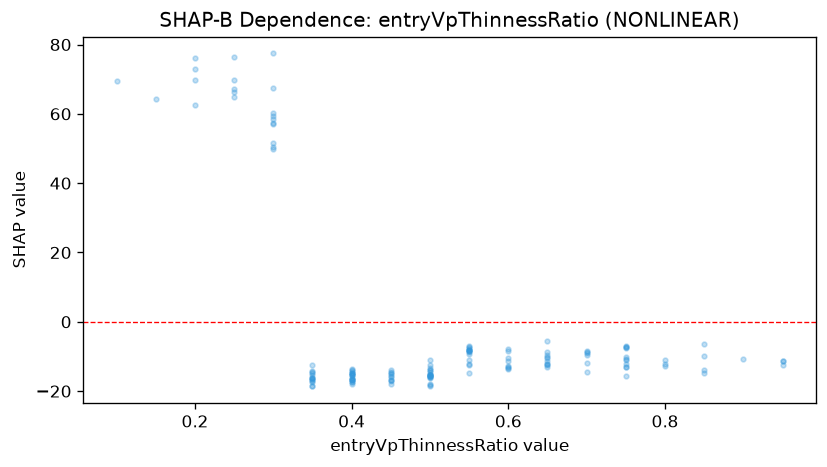

Values plotted in this chart, from the file beside it:
feature_value, shap_value
0.4, -13.86
0.65, -10.51
0.5, -12.56
0.65, -12.25
0.75, -11.12
0.5, -15.64
0.55, -8.064
0.35, -15.25
0.8, -10.9
0.4, -15.23
0.5, -15.27
0.3, 59.45
0.75, -7.229
0.5, -15.41
0.55, -14.71
0.95, -11.2
0.65, -11.36
0.75, -15.59
0.4, -14.75
0.4, -14.64
0.3, 58.62
0.45, -13.97
0.45, -14.7
0.55, -7.623
0.6, -7.836
0.4, -16.57
0.35, -18.4
0.75, -7.078
0.55, -6.974
0.65, -12.28
0.55, -11.15
0.5, -13.45
0.65, -9.639
0.55, -7.373
0.3, 50.29
0.45, -15.86
0.5, -16.25
0.3, 51.51
0.95, -12.42
0.75, -10.28
0.6, -10.33
0.85, -6.513
0.3, 49.93
0.15, 64.41
0.8, -12.06
0.45, -14.45
0.6, -13.34
0.7, -11.82
0.3, 77.43
0.55, -12.41
0.25, 69.7
0.65, -13.05
0.7, -9.621
0.75, -7.439
0.6, -11.25
0.45, -14.96
0.4, -16.7
0.4, -16.69
0.7, -8.297
0.55, -8.493
... 85 more rows
